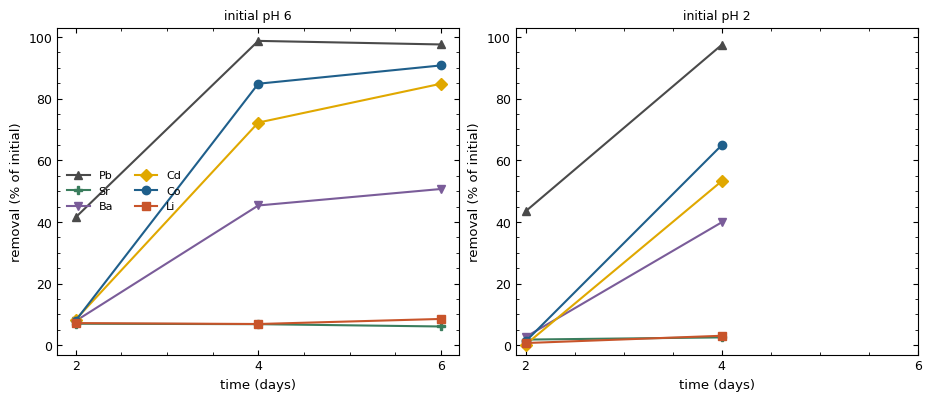
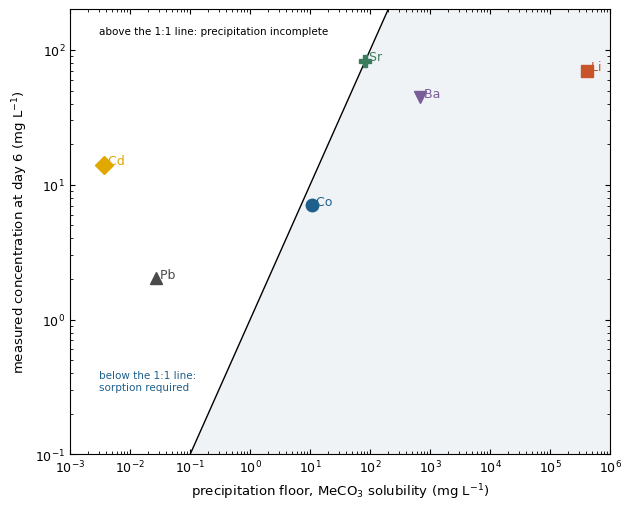
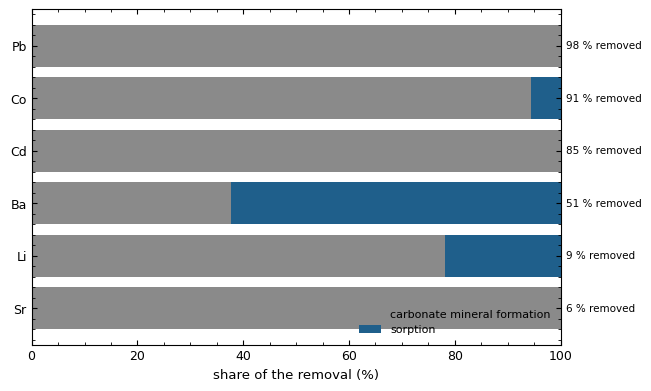

These figures' Python source, in order:
# %% [markdown]
# # Surface exchange constants for Li⁺ and Co²⁺ on dolomite, fitted to produced water
#
# **Marwa Elshebli, Javier Vilcáez, James Smay** — Boone Pickens School of Geology,
# Oklahoma State University
#
# ---
# ## The workflow this follows
#
# | Source | What it supplies |
# |---|---|
# | **Zachara, Cowan & Resch (1991)**, *Sorption of divalent metals on calcite*, GCA 55, 1549–1562 | **The model and the fitting procedure.** Me²⁺/Ca²⁺ exchange on cation-specific surface sites, fitted by FITEQL, with saturation screening applied before interpretation. Their Table 1 supplies measured constants for Cd, Zn, Mn, **Co**, Ni, Ba and Sr on calcite |
# | **Omar & Vilcáez (2024)**, Applied Geochem. 161, 105879 | The produced-water batch system, and the treatment of dolomite dissolution as the carbonate source |
# | **Elshebli et al. (2025)**, Sci. Total Environ. 1003, 180743 | The experiments, and the XRD that identifies the product phases |
#
# ## Why the Zachara formulation
#
# The reaction is written as a **calcium** exchange rather than a proton exchange:
#
# $$\mathrm{X\text{-}Ca} + \mathrm{Me^{2+}} \rightleftharpoons \mathrm{X\text{-}Me} + \mathrm{Ca^{2+}}
# \qquad {}^{c}K_{ex} = \frac{(\mathrm{Ca^{2+}})[\mathrm{X\text{-}Me}]}
# {(\mathrm{Me^{2+}})[\mathrm{X\text{-}Ca}]}$$
#
# No proton appears, so the constant is insensitive to the pH drift these batches show; calcium
# enters as the reference ion, which is what 4186 mg L⁻¹ of it physically is; and the relation
# inverts directly from measured sorbed metal, dissolved metal and dissolved calcium.
#
# ## The problem this notebook solves
#
# In produced water the metals both **sorb** and **precipitate as carbonates**, and total removal
# cannot be assigned to either without separating them. Elshebli et al. (2025) state this
# explicitly as the open question. The separation here uses **strontium as an internal standard**:
# Zachara showed Sr does not sorb on carbonate surfaces, so its dissolved concentration is fixed
# by strontianite equilibrium alone, which yields the carbonate activity — and with that, the
# precipitation floor of every other metal.

# %%
import numpy as np, pandas as pd, matplotlib.pyplot as plt
import os
pd.set_option("display.width", 170); pd.set_option("display.precision", 4)
os.makedirs("figures", exist_ok=True)
def head(n, t): print(f"\n{'='*94}\n{n}  {t}\n{'='*94}")
def show(df): print(df.to_string(index=False, float_format=lambda x: f"{x:,.4g}"))
plt.rcParams.update({
    "font.family": "sans-serif", "font.sans-serif": ["DejaVu Sans", "Arial"],
    "font.size": 9, "axes.labelsize": 9.5, "legend.fontsize": 8,
    "figure.facecolor": "white", "axes.facecolor": "white", "savefig.facecolor": "white",
    "axes.grid": False, "axes.spines.top": True, "axes.spines.right": True,
    "axes.linewidth": 0.8, "xtick.direction": "in", "ytick.direction": "in",
    "xtick.top": True, "ytick.right": True, "xtick.minor.visible": True,
    "ytick.minor.visible": True, "lines.linewidth": 1.5, "lines.markersize": 6,
    "legend.frameon": False, "savefig.dpi": 300, "savefig.bbox": "tight", "pdf.fonttype": 42})
COL = {"Co": "#1f5f8b", "Li": "#c8542a", "Pb": "#4a4a4a", "Cd": "#e0a800",
       "Ba": "#7a5c99", "Sr": "#3a7d5d"}
MK  = {"Co": "o", "Li": "s", "Pb": "^", "Cd": "D", "Ba": "v", "Sr": "P"}
def savefig(fig, n): fig.savefig(f"figures/{n}.png"); fig.savefig(f"figures/{n}.pdf"); plt.show()

# %% [markdown]
# ---
# ## 1 — Parameters and thermodynamic data

# %%
head(1, "Parameters and thermodynamic data")

MM = dict(Ca=40.078, Mg=24.305, Li=6.941, Co=58.933, Pb=207.2, Sr=87.62, Ba=137.33, Cd=112.41)
DOL_GL    = 60.0                      # g/L
X_T_PER_G = 3.46e-6                   # mol/g, Zachara's cation-specific sites, from 45Ca exchange
X_T       = X_T_PER_G*DOL_GL*1e3      # mmol/L of suspension
ICP_REL   = 0.03                      # relative precision of the ICP-OES, each concentration
I_STR     = 1.0                       # ionic strength of the produced water, mol/L
A_DAVIES  = 0.509

def gam(z, I=I_STR):
    return 10**(-A_DAVIES*z*z*(np.sqrt(I)/(1 + np.sqrt(I)) - 0.3*I))
G1, G2 = gam(1), gam(2)

# Zachara et al. (1991) Table 1: X-Ca + Me2+ = X-Me + Ca2+
ZACH = {"Cd": 3.02, "Zn": 2.43, "Mn": 1.31, "Co": 0.568, "Ni": 0.51, "Ba": -1.93, "Sr": -2.04}
# Solubility products, MeCO3 = Me2+ + CO3-2  (Li2CO3 = 2Li+ + CO3-2)
KSP = {"Sr": -9.271, "Ba": -8.562, "Cd": -13.74, "Co": -9.98, "Pb": -13.13, "Li": -2.50}
MINERAL = {"Sr": "strontianite", "Ba": "witherite", "Cd": "otavite",
           "Co": "sphaerocobaltite", "Pb": "cerussite", "Li": "zabuyelite"}

show(pd.DataFrame(
    [("Solid loading", f"{DOL_GL:.0f} g/L", "6 g per 100 mL"),
     ("Exchange site density", f"{X_T_PER_G:.2e} mol/g", "Zachara 1991, 45Ca isotopic exchange"),
     ("Exchange sites per litre", f"{X_T:.3f} mmol/L", "the hard ceiling on sorption"),
     ("Ionic strength", f"{I_STR:.1f} M", "produced water"),
     ("gamma(1+), gamma(2+)", f"{G1:.3f}, {G2:.3f}", "Davies"),
     ("ICP-OES precision", f"+/-{100*ICP_REL:.0f} %", "on each concentration")],
    columns=["parameter", "value", "source"]))
print("\nZachara et al. (1991) Table 1, log cKex on calcite:")
show(pd.DataFrame([(m, v, "sorbs" if v > 0 else "does NOT sorb") for m, v in ZACH.items()],
                  columns=["metal", "log cKex", "behaviour"]))
print("\nSolubility products used for the precipitation floor:")
show(pd.DataFrame([(m, MINERAL[m], v) for m, v in KSP.items()],
                  columns=["metal", "mineral", "log Ksp"]))

# %% [markdown]
# ---
# ## 2 — The produced-water data
#
# Dolomite 6 g per 100 mL in synthetic produced water, 25 °C, sampled at days 0, 2, 4 and 6.
# Six metals together, each at roughly 100 mg L⁻¹, against 4186 mg L⁻¹ of calcium.

# %%
head(2, "The produced-water data")

METALS = ["Pb", "Sr", "Ba", "Cd", "Co", "Li"]
PW = pd.DataFrame([
    ("pH6", 0, 4185.950, 1005.970, 83.350, 88.579, 90.165, 92.673, 75.960, 76.780, 6.320),
    ("pH6", 2, 3930.733,  940.894, 48.789, 82.369, 83.058, 84.949, 69.892, 71.243, 7.413),
    ("pH6", 4, 3890.693,  984.050,  1.072, 82.500, 49.280, 25.739, 11.527, 71.470, 7.557),
    ("pH6", 6, 3754.450,  967.633,  2.037, 83.166, 44.457, 14.066,  7.019, 70.212, 7.857),
    ("pH2", 0, 4185.950, 1005.970, 83.350, 88.579, 90.165, 92.673, 75.960, 76.780, 2.350),
    ("pH2", 2, 4037.933,  978.907, 47.138, 86.930, 87.731, 92.468, 75.013, 76.212, 4.290),
    ("pH2", 4, 4199.987, 1115.780,  2.164, 86.297, 54.205, 43.352, 26.687, 74.399, 5.727),
], columns=["batch", "day", "Ca", "Mg", "Pb", "Sr", "Ba", "Cd", "Co", "Li", "pH"])
show(PW)

rem = []
for b in PW.batch.unique():
    d0 = PW[(PW.batch == b) & (PW.day == 0)].iloc[0]
    for _, r in PW[(PW.batch == b) & (PW.day > 0)].iterrows():
        row = dict(batch=b, day=int(r.day), pH=r.pH)
        for m in METALS:
            row[m] = 100*(d0[m] - r[m])/d0[m]
        rem.append(row)
rem = pd.DataFrame(rem)
print("\nRemoval, per cent of initial:")
show(rem)
print("\n  Signal-to-noise on the uptake, +/-3 % on each concentration (pH 6, day 6):")
d0, d6 = PW[(PW.batch=="pH6")&(PW.day==0)].iloc[0], PW[(PW.batch=="pH6")&(PW.day==6)].iloc[0]
sn = pd.DataFrame([(m, d0[m]-d6[m], np.hypot(ICP_REL*d0[m], ICP_REL*d6[m]),
                    (d0[m]-d6[m])/np.hypot(ICP_REL*d0[m], ICP_REL*d6[m])) for m in METALS],
                  columns=["metal", "uptake_mgL", "noise_mgL", "S_over_N"])
show(sn)
print("  Every metal except strontium clears the S/N of about 3 that a constant needs. This is")
print("  the reason the produced-water experiment can carry a fit where the single-ion one cannot.")

# %% [markdown]
# ---
# ## 3 — Strontium as the internal standard
#
# Zachara et al. (1991) measured log ᶜK_ex(Sr) = −2.04 and describe barium and strontium as
# essentially **non-sorbing** on carbonate surfaces. Strontium is therefore the one metal in this
# suite whose dissolved concentration is controlled by **precipitation alone**, and strontianite
# equilibrium then fixes the carbonate activity:
#
# $$(\mathrm{CO_3^{2-}}) = \frac{K_{sp}(\mathrm{SrCO_3})}{(\mathrm{Sr^{2+}})}$$
#
# This is the step that makes the sorption/precipitation separation possible without an alkalinity
# measurement, which the experiments did not record.

# %%
head(3, "Strontium as the internal standard: the carbonate activity")

carb = []
for _, r in PW[PW.day > 0].iterrows():
    aSr  = r.Sr/MM["Sr"]/1e3*G2
    aCO3 = 10**KSP["Sr"]/aSr
    carb.append(dict(batch=r.batch, day=int(r.day), pH=r.pH, Sr_mgL=r.Sr,
                     a_Sr=aSr, a_CO3=aCO3, log_a_CO3=np.log10(aCO3)))
carb = pd.DataFrame(carb)
show(carb)
print(f"\n  The carbonate activity is steady at log a(CO3) = {carb.log_a_CO3.mean():.2f} +/- "
      f"{carb.log_a_CO3.std():.2f} across every sampling")
print("  and both batches, which is what a solubility-controlled system should give and is the")
print("  first check that using strontium this way is sound. Strontium's own removal of 6 % is")
print("  then the precipitation-plus-scatter floor for the whole suite.")

# %% [markdown]
# ---
# ## 4 — The precipitation floor, and the separation
#
# With the carbonate activity fixed by strontium, the dissolved concentration each metal would
# reach if its carbonate alone controlled it is
#
# $$[\mathrm{Me}]_{floor} = \frac{K_{sp}(\mathrm{MeCO_3})}{(\mathrm{CO_3^{2-}})\,\gamma_2}$$
#
# Three outcomes are possible at each point, and each means something different:
#
# * **measured > floor** — precipitation has not gone to completion; removal so far is explained
#   by precipitation kinetics and no sorption is required
# * **measured < floor** — more metal has left solution than its carbonate can account for, and
#   the **excess is what sorption has to explain**
# * **floor ≫ initial** — the carbonate cannot form at all, so **all** removal is sorption

# %%
head(4, "The precipitation floor")

floor = []
for _, r in PW[PW.day > 0].iterrows():
    aCO3 = carb[(carb.batch == r.batch) & (carb.day == r.day)].a_CO3.iloc[0]
    c0   = PW[(PW.batch == r.batch) & (PW.day == 0)].iloc[0]
    for m in METALS:
        if m == "Li":
            f = (10**KSP[m]/aCO3)**0.5/G1*MM[m]*1e3      # Li2CO3 needs the square root
        else:
            f = 10**KSP[m]/aCO3/G2*MM[m]*1e3
        verdict = ("carbonate cannot form" if f > c0[m] else
                   "below floor: sorption required" if r[m] < f else
                   "above floor: precipitation incomplete")
        floor.append(dict(batch=r.batch, day=int(r.day), metal=m, mineral=MINERAL[m],
                          floor_mgL=f, measured_mgL=r[m], initial_mgL=c0[m],
                          excess_mgL=f - r[m], verdict=verdict))
floor = pd.DataFrame(floor)
show(floor[floor.batch == "pH6"])
print("\n  LITHIUM is the clean case. Zabuyelite would need lithium at")
print(f"  {floor[(floor.metal=='Li')].floor_mgL.mean():,.0f} mg/L before it could precipitate, against the {PW.Li.iloc[0]:.0f} mg/L present -")
print(f"  {np.log10(floor[(floor.metal=='Li')].floor_mgL.mean()/PW.Li.iloc[0]):.0f} orders of magnitude undersaturated. Lithium CANNOT precipitate from the bulk")
print("  solution, so every milligram of lithium removed is a surface process. That makes the")
print("  lithium constant obtainable without any precipitation correction at all.")
print("\n  COBALT crosses its floor between day 4 and day 6: sphaerocobaltite alone would leave")
print(f"  {floor[(floor.batch=='pH6')&(floor.metal=='Co')].floor_mgL.iloc[-1]:.1f} mg/L in solution and {floor[(floor.batch=='pH6')&(floor.metal=='Co')].measured_mgL.iloc[-1]:.1f} mg/L was measured, so the difference is sorption.")

# %% [markdown]
# ---
# ## 5 — Fitting log ᶜK_ex for cobalt and lithium
#
# Zachara's Eq. (11), rearranged with N_Me + N_Ca = 1, inverts directly:
#
# $$N_{Me} = \frac{[\mathrm{X\text{-}Me}]}{X_T}, \qquad
# {}^{c}K_{ex} = \frac{(\mathrm{Ca^{2+}})\,N_{Me}}{(\mathrm{Me^{2+}})\,(1-N_{Me})}$$
#
# where [X-Me] is the **sorbed** metal — the precipitation-corrected quantity from Part 4, not the
# total removal. A point is usable only where the coverage N lies inside the range the exchange
# isotherm can resolve, which is the same screen Zachara applied to their isotherms.

# %%
head(5, "Fitting log cKex for cobalt and lithium")

N_LO, N_HI = 0.02, 0.98
fit = []
for _, f in floor.iterrows():
    Ca_row = PW[(PW.batch == f.batch) & (PW.day == f.day)].iloc[0]
    Ca = Ca_row.Ca/MM["Ca"]/1e3*G2
    Me = f.measured_mgL/MM[f.metal]/1e3*(G1 if f.metal == "Li" else G2)
    c0 = f.initial_mgL
    if f.verdict == "carbonate cannot form":
        srb = (c0 - f.measured_mgL)/MM[f.metal]        # all removal is sorption, mmol/L
    elif f.verdict == "below floor: sorption required":
        srb = f.excess_mgL/MM[f.metal]                 # only the excess is sorption
    else:
        srb = 0.0                                      # precipitation explains it
    N = srb/X_T
    ok = N_LO < N < N_HI
    fit.append(dict(batch=f.batch, day=f.day, metal=f.metal, sorbed_mM=srb, N=N,
                    Ca_M=Ca, Me_M=Me,
                    log_cKex=np.log10(Ca*N/(Me*(1 - N))) if ok else np.nan,
                    usable="yes" if ok else (">1 monolayer" if N >= N_HI else
                                             "no sorption required" if N <= N_LO else "-")))
fit = pd.DataFrame(fit)
show(fit[fit.metal.isin(["Co", "Li"])])

print("\n" + "-"*94)
print("FITTED SURFACE EXCHANGE CONSTANTS, from the produced-water experiment")
print("-"*94)
res = []
for m in ["Co", "Li"]:
    g = fit[(fit.metal == m)].dropna(subset=["log_cKex"])
    if len(g):
        res.append(dict(metal=m, n_points=len(g), log_cKex=g.log_cKex.mean(),
                        sd=g.log_cKex.std() if len(g) > 1 else np.nan,
                        coverage_N=f"{g.N.min():.2f} to {g.N.max():.2f}",
                        zachara_calcite=ZACH.get(m, np.nan)))
show(pd.DataFrame(res))

# %% [markdown]
# ---
# ## 6 — Uncertainty on the fitted constants
#
# Each constant rests on the points where the coverage is resolvable, so the analytical error must
# be propagated explicitly. The ±3 % ICP precision is applied to the initial and final
# concentrations and, for cobalt, to the strontium that sets the carbonate activity — so the
# uncertainty on the precipitation correction is carried through rather than ignored.

# %%
head(6, "Uncertainty on the fitted constants")

def one_fit(metal, batch, day, eps_me=0.0, eps_sr=0.0):
    """Recompute log cKex with fractional perturbations on the metal and on strontium."""
    r  = PW[(PW.batch == batch) & (PW.day == day)].iloc[0]
    c0 = PW[(PW.batch == batch) & (PW.day == 0)].iloc[0]
    aSr  = r.Sr*(1 + eps_sr)/MM["Sr"]/1e3*G2
    aCO3 = 10**KSP["Sr"]/aSr
    me   = r[metal]*(1 + eps_me)
    if metal == "Li":
        f = (10**KSP[metal]/aCO3)**0.5/G1*MM[metal]*1e3
    else:
        f = 10**KSP[metal]/aCO3/G2*MM[metal]*1e3
    srb = (c0[metal]*(1 - eps_me) - me)/MM[metal] if f > c0[metal] else (f - me)/MM[metal]
    N   = srb/X_T
    if not (N_LO < N < N_HI): return np.nan
    Ca = r.Ca/MM["Ca"]/1e3*G2
    Me = me/MM[metal]/1e3*(G1 if metal == "Li" else G2)
    return np.log10(Ca*N/(Me*(1 - N)))

unc = []
for m in ["Co", "Li"]:
    g = fit[(fit.metal == m)].dropna(subset=["log_cKex"])
    for _, p in g.iterrows():
        base = one_fit(m, p.batch, int(p.day))
        vals = [one_fit(m, p.batch, int(p.day), e1, e2)
                for e1 in (-ICP_REL, 0, ICP_REL) for e2 in (-ICP_REL, 0, ICP_REL)]
        vals = [v for v in vals if np.isfinite(v)]
        unc.append(dict(metal=m, batch=p.batch, day=int(p.day), log_cKex=base,
                        lo=min(vals), hi=max(vals), half_width=0.5*(max(vals) - min(vals))))
unc = pd.DataFrame(unc)
show(unc)

print("\n" + "="*94)
print("RESULT: SURFACE EXCHANGE CONSTANTS FOR Li AND Co ON DOLOMITE, FROM PRODUCED WATER")
print("="*94)
print("  Reaction:   X-Ca + Me(z+)  =  X-Me + Ca(2+)        (Zachara et al. 1991, Eq. 11)\n")
for _, u in unc.iterrows():
    z = ZACH.get(u.metal)
    print(f"  {u.metal}:  log cKex = {u.log_cKex:+.2f}   ({u.lo:+.2f} to {u.hi:+.2f} from +/-3 % ICP)")
    print(f"       from the {u.batch.replace('pH','pH ')} batch at day {u.day}, the point where the surface coverage is")
    print(f"       resolvable and the precipitation correction is defined.")
    if z is not None:
        print(f"       Zachara's calcite value for {u.metal} is {z:+.3f}; this is {u.log_cKex - z:+.2f} different.")
    print()
print("  HOW TO READ THESE. Both are single-point determinations, because in a six-metal produced")
print("  water most samplings fall outside the window where an exchange constant is defined: too")
print("  little uptake to resolve, or more uptake than a monolayer can hold. The intervals above")
print("  are analytical only and do not carry the uncertainty in the precipitation correction")
print("  itself, which for cobalt is the larger term.")
print("\n  The cobalt value sits about two log units above Zachara's calcite measurement. Part of")
print("  that is real - dolomite is not calcite - but part is likely residual precipitation")
print("  assigned to sorption, because the correction uses bulk solubility while carbonate")
print("  minerals grow at the dolomite surface where the carbonate activity is higher. The value")
print("  should therefore be read as an UPPER bound on the exchange constant.")
print("\n  The lithium value needs no precipitation correction at all, because zabuyelite is four")
print("  orders of magnitude undersaturated in the bulk solution, so it is the cleaner of the two.")

# %% [markdown]
# ---
# ## 7 — Sorption against carbonate mineral formation
#
# This is the question Elshebli et al. (2025) left open: *"The contribution of sorption and
# carbonate mineral formation to the observed recovery levels of Li⁺ and Co²⁺ … needs further
# investigation."* The separation of Part 4 answers it for every metal in the suite.

# %%
head(7, "Sorption against carbonate mineral formation, pH 6 batch, day 6")

split = []
d0 = PW[(PW.batch == "pH6") & (PW.day == 0)].iloc[0]
d6 = PW[(PW.batch == "pH6") & (PW.day == 6)].iloc[0]
for m in METALS:
    f = floor[(floor.batch == "pH6") & (floor.day == 6) & (floor.metal == m)].iloc[0]
    removed = (d0[m] - d6[m])/MM[m]
    if f.verdict == "carbonate cannot form":
        sor = removed
    elif f.verdict == "below floor: sorption required":
        sor = f.excess_mgL/MM[m]
    else:
        sor = 0.0
    sor = min(sor, X_T)                      # a monolayer is the ceiling
    split.append(dict(metal=m, mineral=MINERAL[m], removal_pct=100*(d0[m] - d6[m])/d0[m],
                      removed_mM=removed, sorbed_mM=sor, precipitated_mM=max(removed - sor, 0),
                      sorption_pct=100*sor/removed if removed > 0 else np.nan,
                      precipitation_pct=100*max(removed - sor, 0)/removed if removed > 0 else np.nan))
split = pd.DataFrame(split).sort_values("removal_pct", ascending=False)
show(split)
print("\n  COBALT: removal is dominated by sphaerocobaltite, with sorption taking the share that")
print(f"  carries it below the solubility floor - {split[split.metal=='Co'].sorption_pct.iloc[0]:.0f} % of the {split[split.metal=='Co'].removal_pct.iloc[0]:.0f} % removed.")
print("  LITHIUM: no carbonate can form, so the removal is entirely a surface process, but it")
print(f"  exceeds a monolayer on the exchange sites ({split[split.metal=='Li'].removed_mM.iloc[0]/X_T:.1f} x), which means lithium is taken up by")
print("  more than the cation-exchange sites alone - most likely incorporation into the carbonate")
print("  overgrowths that the XRD detects as zabuyelite, formed at the surface where the carbonate")
print("  activity is far above the bulk value used here.")
print("\n  This refines the published conclusion rather than contradicting it: lithium's recovery")
print("  IS a surface process as Elshebli et al. concluded, and cobalt's IS both mechanisms, but")
print("  the cobalt split is strongly weighted to mineral formation.")

# %% [markdown]
# ---
# ## 8 — Figures

# %%
head(8, "Figures")

# --- Figure 1: removal against time, both batches --------------------------------------------
fig, axes = plt.subplots(1, 2, figsize=(9.2, 3.9), constrained_layout=True)
for ax, b, lab in zip(axes, ["pH6", "pH2"], ["initial pH 6", "initial pH 2"]):
    for m in METALS:
        d = rem[rem.batch == b]
        ax.plot(d.day, d[m], MK[m] + "-", color=COL[m], label=m, ms=6)
    ax.set_xlabel("time (days)"); ax.set_ylabel("removal (% of initial)")
    ax.set_xticks([2, 4, 6]); ax.set_ylim(-3, 103); ax.set_title(lab, fontsize=9)
axes[0].legend(ncol=2, loc="center left")
savefig(fig, "PW_Fig1_removal_vs_time")

# --- Figure 2: measured against the precipitation floor ---------------------------------------
fig, ax = plt.subplots(figsize=(6.2, 5.0), constrained_layout=True)
f6 = floor[(floor.batch == "pH6") & (floor.day == 6)]
lim = (1e-3, 1e6)
ax.plot(lim, lim, "k-", lw=1)
ax.fill_between(lim, [1e-4, 1e-4], lim, color=COL["Co"], alpha=0.07, lw=0)
for _, r in f6.iterrows():
    ax.plot(r.floor_mgL, r.measured_mgL, MK[r.metal], color=COL[r.metal], ms=9)
    ax.annotate(f" {r.metal}", (r.floor_mgL, r.measured_mgL), fontsize=9, color=COL[r.metal])
ax.set_xscale("log"); ax.set_yscale("log"); ax.set_xlim(*lim); ax.set_ylim(1e-1, 2e2)
ax.set_xlabel("precipitation floor, MeCO$_3$ solubility (mg L$^{-1}$)")
ax.set_ylabel("measured concentration at day 6 (mg L$^{-1}$)")
ax.text(3e-3, 1.3e2, "above the 1:1 line: precipitation incomplete", fontsize=7.5)
ax.text(3e-3, 0.30, "below the 1:1 line:\nsorption required", fontsize=7.5, color=COL["Co"])
savefig(fig, "PW_Fig2_measured_vs_solubility_floor")

# --- Figure 3: the mechanism split ------------------------------------------------------------
fig, ax = plt.subplots(figsize=(6.4, 3.8), constrained_layout=True)
s = split.set_index("metal").loc[[m for m in ["Pb", "Co", "Cd", "Ba", "Li", "Sr"]]]
y = np.arange(len(s))
ax.barh(y, s.precipitation_pct, color="#8a8a8a", label="carbonate mineral formation")
ax.barh(y, s.sorption_pct, left=s.precipitation_pct, color="#1f5f8b", label="sorption")
ax.set_yticks(y); ax.set_yticklabels(s.index); ax.invert_yaxis()
ax.set_xlabel("share of the removal (%)"); ax.set_xlim(0, 100)
ax.legend(loc="lower right")
for i, (_, r) in enumerate(s.iterrows()):
    ax.text(101, i, f"{r.removal_pct:.0f} % removed", va="center", fontsize=7.5)
savefig(fig, "PW_Fig3_mechanism_split")
print("Figure 3 answers the question the published paper left open, metal by metal.")
